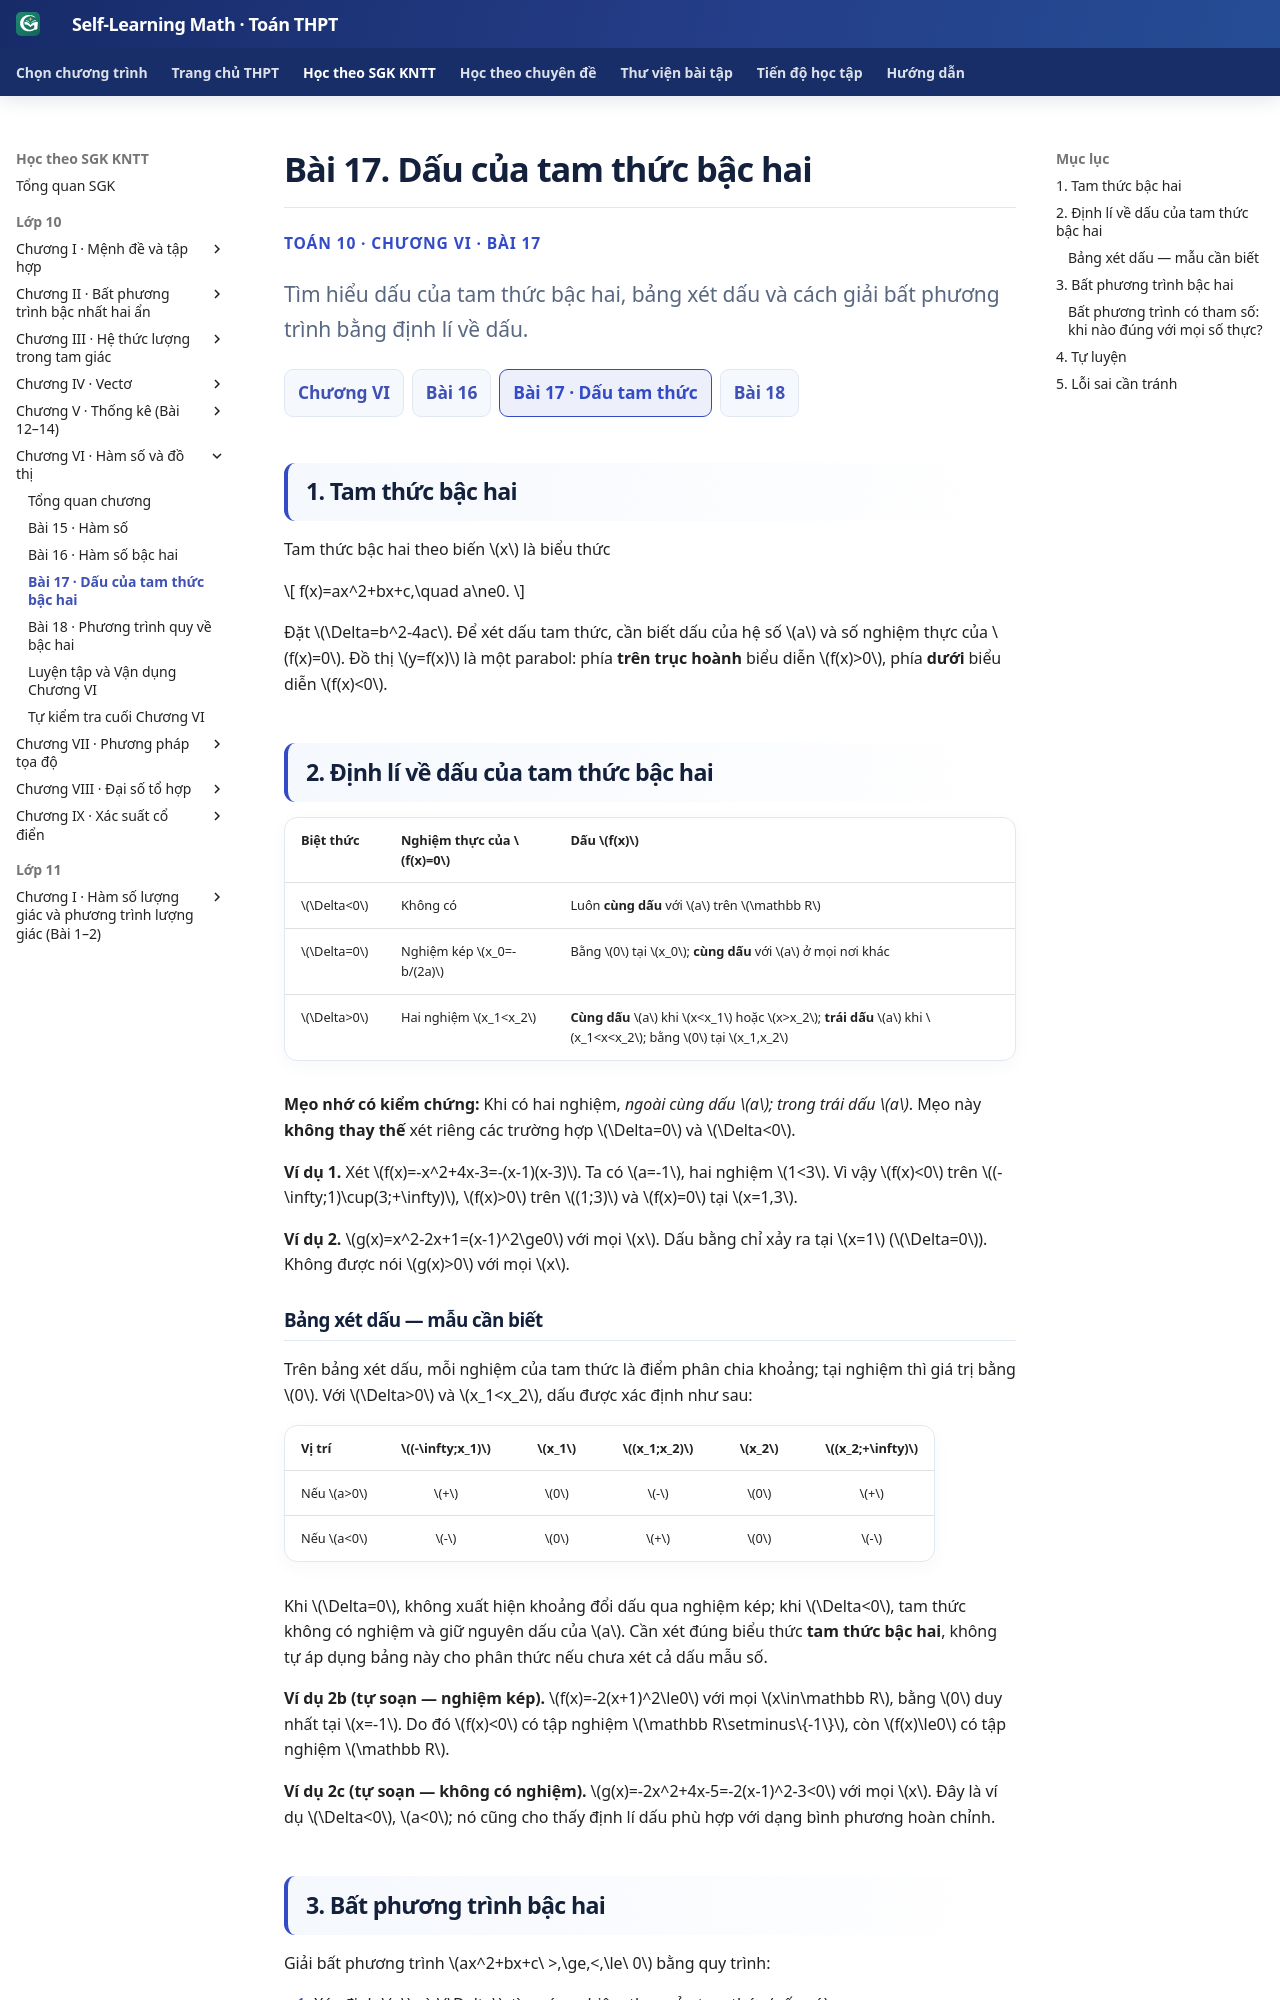

repository: TMA2015/roadmap-toan-thcs · page: thpt-preview/sgk/chuong-vi/bai-17/index.html · generator: mkdocs

# Bài 17. Dấu của tam thức bậc hai

<div class="thpt-r4-screen" data-thpt-r4>
<p class="thpt-r4-eyebrow">TOÁN 10 · CHƯƠNG VI · BÀI 17</p>
<p class="thpt-r4-lead">Tìm hiểu dấu của tam thức bậc hai, bảng xét dấu và cách giải bất phương trình bằng định lí về dấu.</p>
<nav class="thpt-r4-lesson-tabs" aria-label="Điều hướng Chương VI"><a href="../">Chương VI</a><a href="../bai-16/">Bài 16</a><span class="is-current" aria-current="page">Bài 17 · Dấu tam thức</span><a href="../bai-18/">Bài 18</a></nav>
</div>

## 1. Tam thức bậc hai

Tam thức bậc hai theo biến \(x\) là biểu thức

\[
f(x)=ax^2+bx+c,\quad a\ne0.
\]

Đặt \(\Delta=b^2-4ac\). Để xét dấu tam thức, cần biết dấu của hệ số \(a\) và số nghiệm thực của \(f(x)=0\). Đồ thị \(y=f(x)\) là một parabol: phía **trên trục hoành** biểu diễn \(f(x)>0\), phía **dưới** biểu diễn \(f(x)<0\).

## 2. Định lí về dấu của tam thức bậc hai

| Biệt thức | Nghiệm thực của \(f(x)=0\) | Dấu \(f(x)\) |
|---|---|---|
| \(\Delta<0\) | Không có | Luôn **cùng dấu** với \(a\) trên \(\mathbb R\) |
| \(\Delta=0\) | Nghiệm kép \(x_0=-b/(2a)\) | Bằng \(0\) tại \(x_0\); **cùng dấu** với \(a\) ở mọi nơi khác |
| \(\Delta>0\) | Hai nghiệm \(x_1<x_2\) | **Cùng dấu** \(a\) khi \(x<x_1\) hoặc \(x>x_2\); **trái dấu** \(a\) khi \(x_1<x<x_2\); bằng \(0\) tại \(x_1,x_2\) |

**Mẹo nhớ có kiểm chứng:** Khi có hai nghiệm, *ngoài cùng dấu \(a\); trong trái dấu \(a\)*. Mẹo này **không thay thế** xét riêng các trường hợp \(\Delta=0\) và \(\Delta<0\).

**Ví dụ 1.** Xét \(f(x)=-x^2+4x-3=-(x-1)(x-3)\). Ta có \(a=-1\), hai nghiệm \(1<3\). Vì vậy \(f(x)<0\) trên \((-\infty;1)\cup(3;+\infty)\), \(f(x)>0\) trên \((1;3)\) và \(f(x)=0\) tại \(x=1,3\).

**Ví dụ 2.** \(g(x)=x^2-2x+1=(x-1)^2\ge0\) với mọi \(x\). Dấu bằng chỉ xảy ra tại \(x=1\) (\(\Delta=0\)). Không được nói \(g(x)>0\) với mọi \(x\).

### Bảng xét dấu — mẫu cần biết

Trên bảng xét dấu, mỗi nghiệm của tam thức là điểm phân chia khoảng; tại nghiệm thì giá trị bằng \(0\). Với \(\Delta>0\) và \(x_1<x_2\), dấu được xác định như sau:

| Vị trí | \((-\infty;x_1)\) | \(x_1\) | \((x_1;x_2)\) | \(x_2\) | \((x_2;+\infty)\) |
|---|:---:|:---:|:---:|:---:|:---:|
| Nếu \(a>0\) | \(+\) | \(0\) | \(-\) | \(0\) | \(+\) |
| Nếu \(a<0\) | \(-\) | \(0\) | \(+\) | \(0\) | \(-\) |

Khi \(\Delta=0\), không xuất hiện khoảng đổi dấu qua nghiệm kép; khi \(\Delta<0\), tam thức không có nghiệm và giữ nguyên dấu của \(a\). Cần xét đúng biểu thức **tam thức bậc hai**, không tự áp dụng bảng này cho phân thức nếu chưa xét cả dấu mẫu số.

**Ví dụ 2b (tự soạn — nghiệm kép).** \(f(x)=-2(x+1)^2\le0\) với mọi \(x\in\mathbb R\), bằng \(0\) duy nhất tại \(x=-1\). Do đó \(f(x)<0\) có tập nghiệm \(\mathbb R\setminus\{-1\}\), còn \(f(x)\le0\) có tập nghiệm \(\mathbb R\).

**Ví dụ 2c (tự soạn — không có nghiệm).** \(g(x)=-2x^2+4x-5=-2(x-1)^2-3<0\) với mọi \(x\). Đây là ví dụ \(\Delta<0\), \(a<0\); nó cũng cho thấy định lí dấu phù hợp với dạng bình phương hoàn chỉnh.
